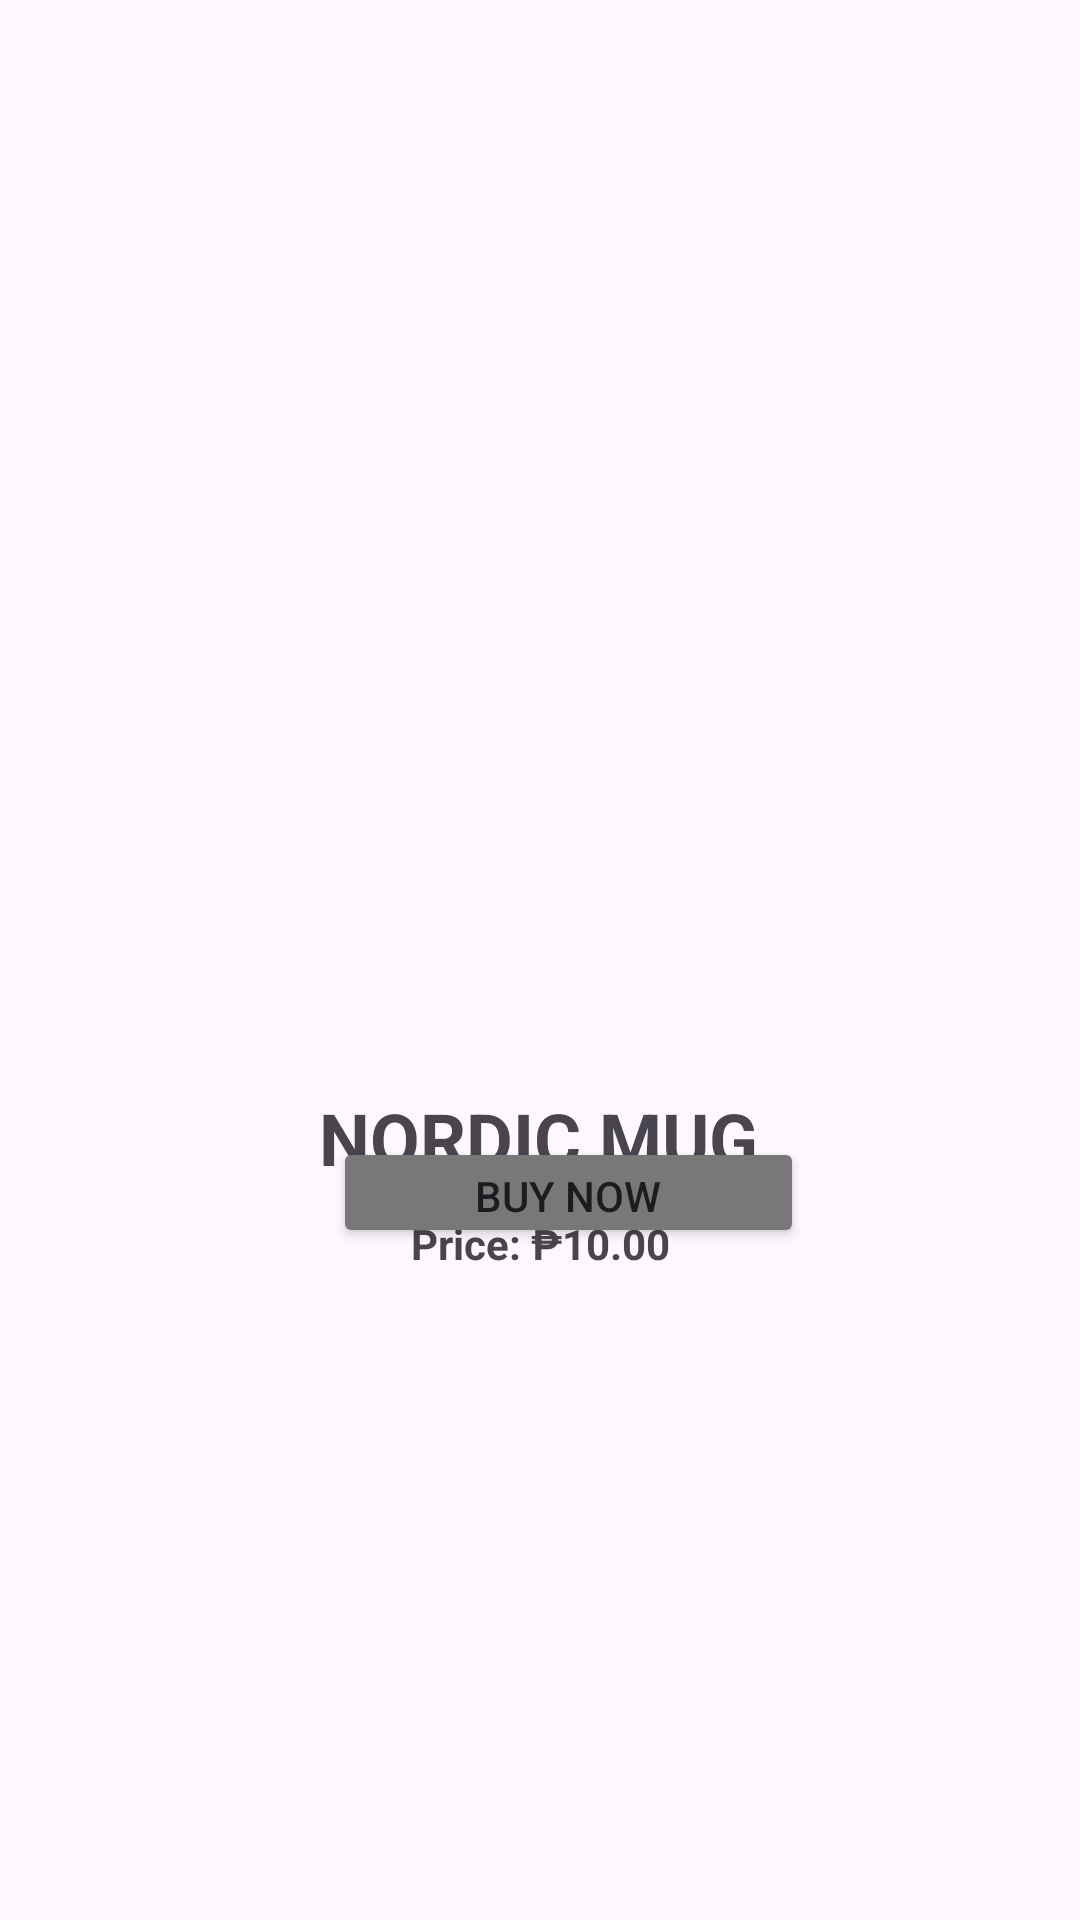

This screen was rendered from an Android layout file. Write that file and the resources it references.
<!-- AndroidManifest.xml: application theme Theme.Softeng -->
<!-- res/layout/activity_nordic_mug.xml -->
<?xml version="1.0" encoding="utf-8"?>
<androidx.constraintlayout.widget.ConstraintLayout xmlns:android="http://schemas.android.com/apk/res/android"
    xmlns:app="http://schemas.android.com/apk/res-auto"
    xmlns:tools="http://schemas.android.com/tools"
    android:id="@+id/main"
    android:layout_width="match_parent"
    android:layout_height="match_parent"
    tools:context=".NordicMug">

    <ImageView
        android:id="@+id/whitemug2"
        android:layout_width="286dp"
        android:layout_height="251dp"
        android:layout_marginTop="96dp"
        app:layout_constraintEnd_toEndOf="parent"
        app:layout_constraintHorizontal_bias="0.496"
        app:layout_constraintStart_toStartOf="parent"
        app:layout_constraintTop_toTopOf="parent"
        app:srcCompat="@drawable/nordic" />

    <TextView
        android:id="@+id/twhite"
        android:layout_width="157dp"
        android:layout_height="34dp"
        android:layout_marginTop="16dp"
        android:text="NORDIC MUG"
        android:textAlignment="center"
        android:textSize="24sp"
        android:textStyle="bold"
        app:layout_constraintEnd_toEndOf="parent"
        app:layout_constraintHorizontal_bias="0.498"
        app:layout_constraintStart_toStartOf="parent"
        app:layout_constraintTop_toBottomOf="@+id/whitemug2" />

    <TextView
        android:id="@+id/wprice"
        android:layout_width="133dp"
        android:layout_height="28dp"
        android:layout_marginTop="8dp"
        android:text="Price: ₱10.00"
        android:textAlignment="center"
        android:textStyle="bold"
        app:layout_constraintEnd_toEndOf="parent"
        app:layout_constraintStart_toStartOf="parent"
        app:layout_constraintTop_toBottomOf="@+id/twhite" />

    <ImageButton
        android:id="@+id/cart"
        android:layout_width="54dp"
        android:layout_height="37dp"
        android:layout_marginStart="92dp"
        android:layout_marginBottom="224dp"
        android:background="@android:color/transparent"
        android:scaleType="fitCenter"
        app:layout_constraintBottom_toBottomOf="parent"
        app:layout_constraintStart_toStartOf="parent"
        app:srcCompat="@drawable/cart" />

    <Button
        android:id="@+id/buybtn"
        android:layout_width="157dp"
        android:layout_height="37dp"
        android:layout_marginEnd="92dp"
        android:layout_marginBottom="224dp"
        android:backgroundTint="#787878"
        android:text="Buy Now"
        app:layout_constraintBottom_toBottomOf="parent"
        app:layout_constraintEnd_toEndOf="parent" /> />

</androidx.constraintlayout.widget.ConstraintLayout>
<!-- resources referenced by this layout -->
<resources>
  <style name="Theme.Softeng" parent="Base.Theme.Softeng" />
  <style name="Base.Theme.Softeng" parent="Theme.Material3.DayNight.NoActionBar">
          
          
      </style>
</resources>
